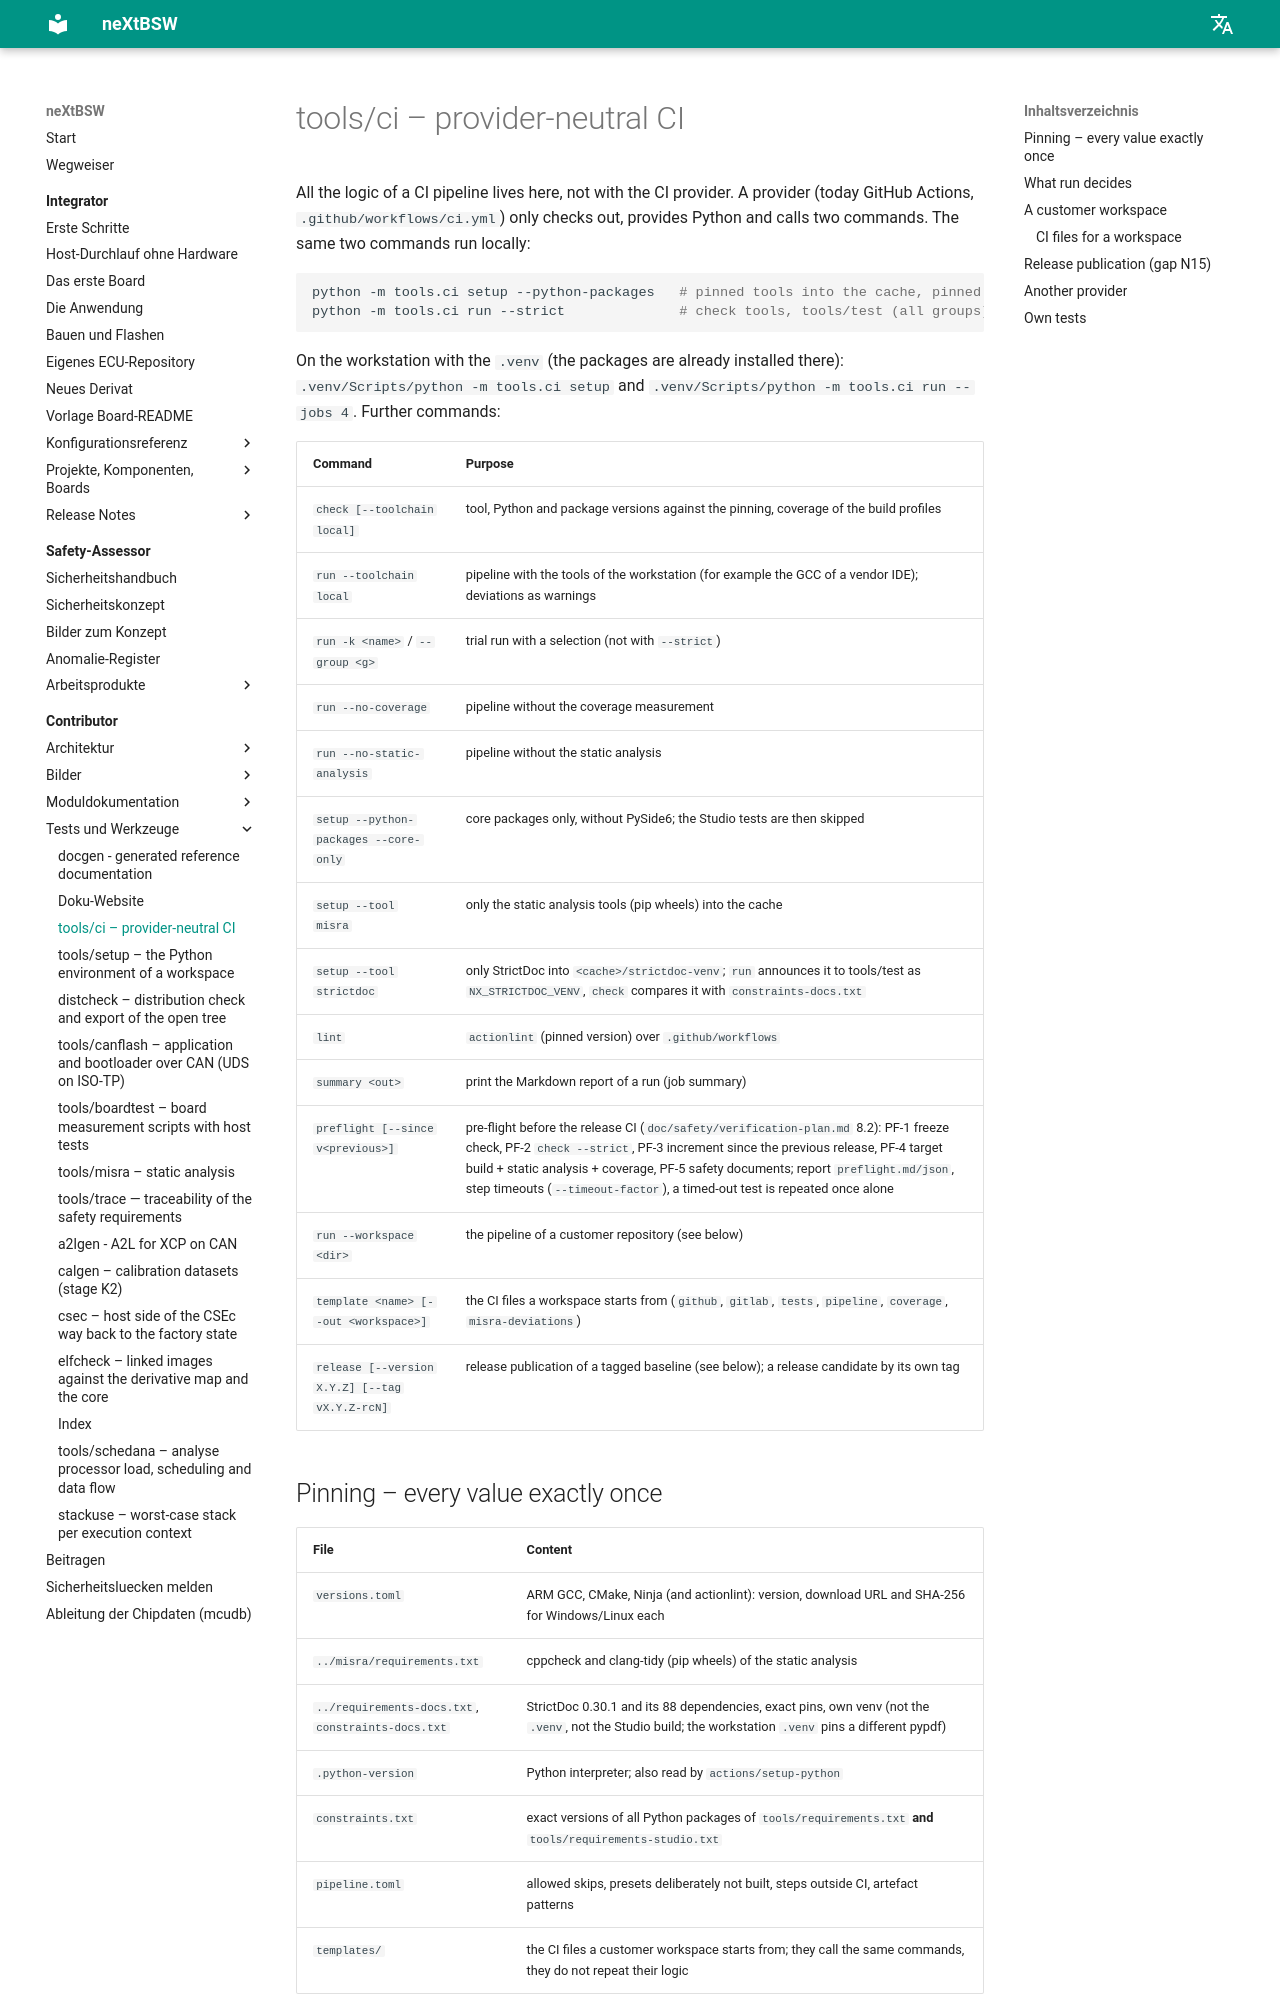

repository: danielsimonreinhardt/neXtBSW · page: 1.0.0/tools/ci/index.html · generator: mkdocs

# tools/ci – provider-neutral CI (TOOL-03)

All the logic of a CI pipeline lives here, not with the CI provider. A provider (today GitHub Actions,
`.github/workflows/ci.yml`) only checks out, provides Python and calls two commands. The same two commands run
locally:

```sh
python -m tools.ci setup --python-packages   # pinned tools into the cache, pinned Python packages
python -m tools.ci run --strict              # check tools, tools/test (all groups), artefacts, report
```

On the workstation with the `.venv` (the packages are already installed there): `.venv/Scripts/python -m tools.ci setup`
and `.venv/Scripts/python -m tools.ci run --jobs 4`. Further commands:

| Command | Purpose |
|---|---|
| `check [--toolchain local]` | tool, Python and package versions against the pinning, coverage of the build profiles |
| `run --toolchain local` | pipeline with the tools of the workstation (for example the GCC of a vendor IDE); deviations as warnings |
| `run -k <name>` / `--group <g>` | trial run with a selection (not with `--strict`) |
| `run --no-coverage` | pipeline without the coverage measurement (TOOL-40) |
| `run --no-static-analysis` | pipeline without the static analysis (PLAT-74) |
| `setup --python-packages --core-only` | core packages only, without PySide6 (TOOL-63); the Studio tests are then skipped |
| `setup --tool misra` | only the static analysis tools (pip wheels) into the cache |
| `setup --tool strictdoc` | only StrictDoc (DOC-21) into `<cache>/strictdoc-venv`; `run` announces it to tools/test as `NX_STRICTDOC_VENV`, `check` compares it with `constraints-docs.txt` |
| `lint` | `actionlint` (pinned version) over `.github/workflows` |
| `summary <out>` | print the Markdown report of a run (job summary) |
| `preflight [--since v<previous>]` | pre-flight before the release CI (TOOL-209, `doc/safety/verification-plan.md` 8.2): PF-1 freeze check, PF-2 `check --strict`, PF-3 increment since the previous release, PF-4 target build + static analysis + coverage, PF-5 safety documents; report `preflight.md/json`, step timeouts (`--timeout-factor`), a timed-out test is repeated once alone |
| `run --workspace <dir>` | the pipeline of a customer repository (TOOL-67, see below) |
| `template <name> [--out <workspace>]` | the CI files a workspace starts from (`github`, `gitlab`, `tests`, `pipeline`, `coverage`, `misra-deviations`) |
| `release [--version X.Y.Z] [--tag vX.Y.Z-rcN]` | release publication of a tagged baseline (TOOL-69, see below); a release candidate by its own tag (TOOL-232) |
